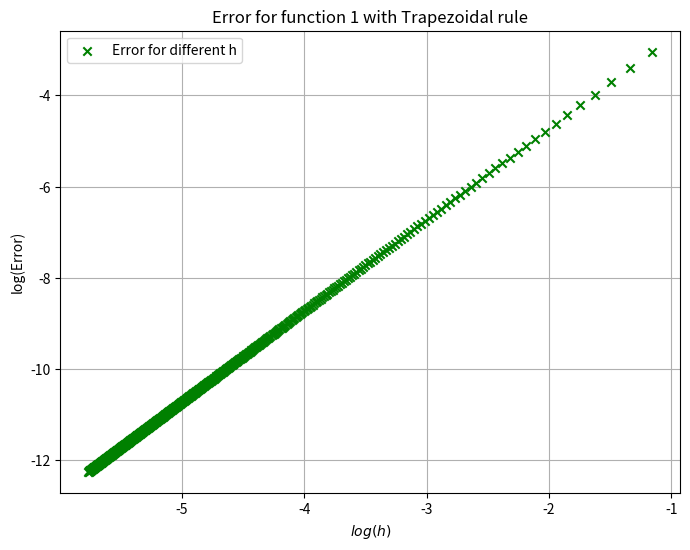
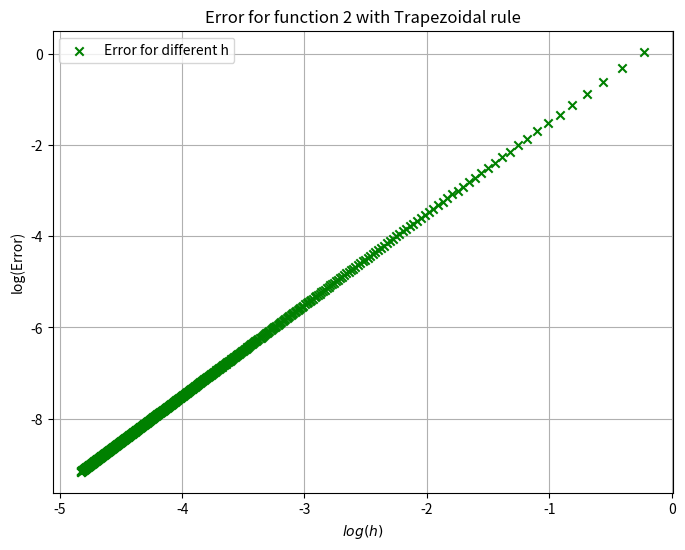
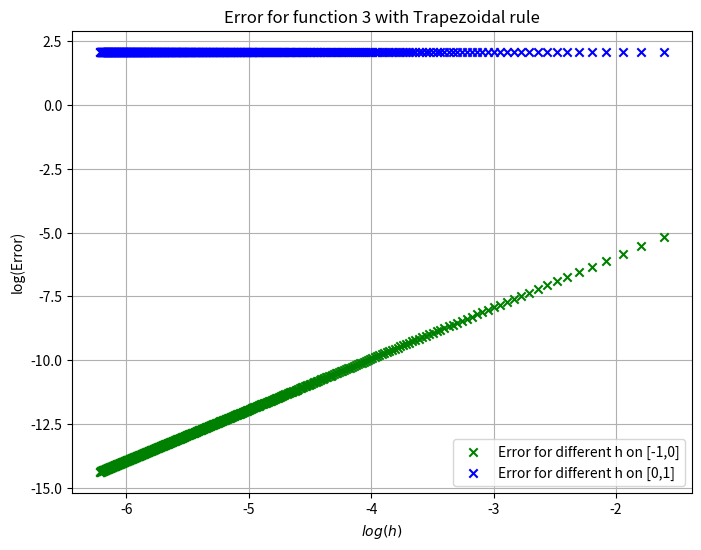
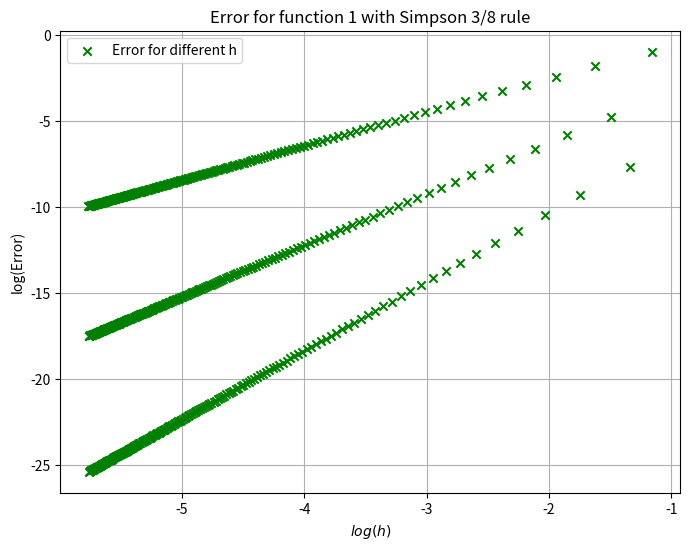
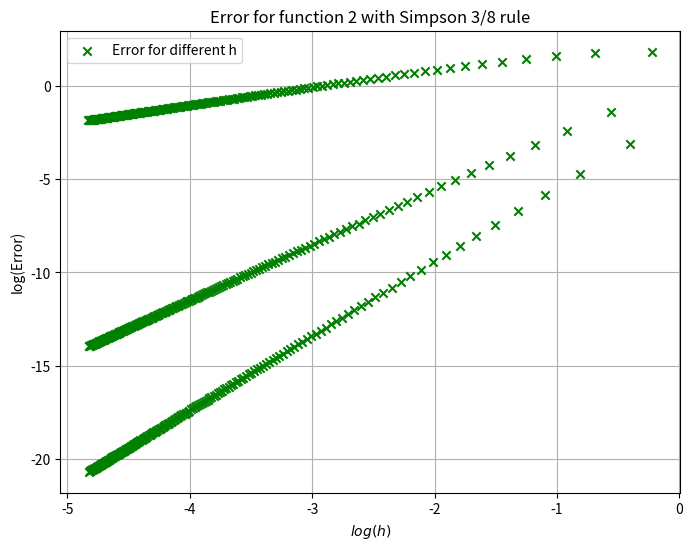
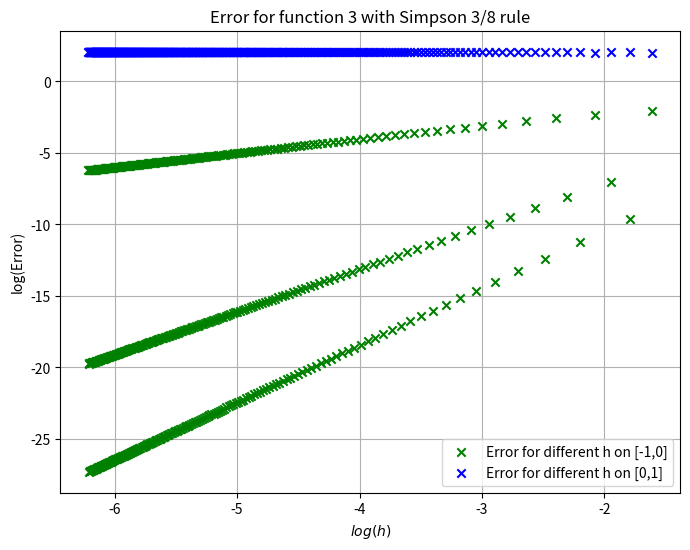

Python code for these plots, in order:
import numpy as np
import matplotlib.pyplot as plt

#Functions
def f1(x):
    return np.exp(x)*np.cos(x)
def f2(x):
    return np.exp(x)

def f31(x):
        return np.exp(2*x)
def f32(x):
        return x-2*np.cos(x)-4
#Antiderivative
def F1(x):
    return np.exp(x)*0.5*(np.cos(x)+np.sin(x))
def F2(x):
    return np.exp(x)
def F31(x):
        return 0.5*np.exp(2*x)
def F32(x):
        return -2*np.sin(x)+0.5*x**2+4*x


#Trapezoidal rule 
def Trapezoidal(a,b,n,f):
    x=np.linspace(a,b,n+1)
    m=0
    h=(b-a)/n
    y=f(x)

    for i in range(1,n):
        m += y[i]

    I=h/2*(y[0]+2*m+y[-1])
    return I

#Simpson 3/8 Rule with check if n is not multible of 3

def Simpson(a,b,n,f):

    #divide the intervall n into two, where n1 is multible of 3
    n1 = (n // 3) * 3
    n2 = n - n1
    
    x=np.linspace(a,b,n+1)
    m1,m2,m3=0,0,0
    y=f(x)

    #h for the intervall n1 
    h1 = (x[n1] - a) / n1  
    #h for the intervall n2
    if n2 > 0:
        h2 = (b - x[n1]) / n2   
    else:
        h2 =0

    #calculate m1 
    for i in range(1,n1,3):
        m1 += y[i]
    #calculate m2
    for i in range(2,n1,3):
        m2 += y[i]
    #calculate m3
    for i in range(3,n1,3):
        m3 += y[i]

    I_Simpson=(3*h1/8)*(y[0]+ 3*m1 + 3*m2 + 2*m3 +y[n1])

    # calculate the rest with trapezoidal rule 
    if n2 > 0:
        I_Trapezoid = (h2 / 2) * (y[n1] + y[-1])
    else:
         I_Trapezoid = 0

    return I_Simpson + I_Trapezoid

#calculate Error with trapezoida rule

def ErrorTrap (a,b,f,F):
    Error = []
    hs= []
    numerical_value = 0
    Error_Calculation = 0
    for i in range(5,501):
        numerical_value = Trapezoidal(a,b,i,f)
        Error_Calculation = (F(b) - F(a)) - numerical_value
        Error.append(Error_Calculation)
        h= (b-a)/i
        hs.append(h)
    return Error,hs

def ErrorSimpson (a,b,f,F):
    Error = []
    hs= []
    numerical_value = 0
    Error_Calculation = 0
    for i in range(5,501):
        numerical_value = Simpson(a,b,i,f)
        Error_Calculation = (F(b) - F(a)) - numerical_value
        Error.append(Error_Calculation)
        h= (b-a)/i
        hs.append(h)
    return Error,hs

#TrapezoidalErrors
#f1
ET1,hT1= ErrorTrap (0,np.pi/2,f1,F1)
ET1 = np.log(np.abs(ET1)+ 1e-15)
hT1=np.log(hT1)
#f2
ET2,hT2=ErrorTrap(-1,3,f2,F2)
ET2 = np.log(np.abs(ET2)+ 1e-15)
hT2=np.log(hT2)
#f3  where '31' is for the intervall [-1,0] and '32' for the intervall[0,1]
ET31,hT31=ErrorTrap(-1,0,f31,F31)
ET31 = np.log(np.abs(ET31)+ 1e-15)
hT31=np.log(hT31)

ET32,hT32=ErrorTrap(0,1,f32,F32)
ET32 = np.log(np.abs(ET32)+ 1e-15)
hT32=np.log(hT32)

#SimpsonErrors
#f1
ES1,hS1= ErrorSimpson (0,np.pi/2,f1,F1)
ES1 = np.log(np.abs(ES1)+ 1e-15)
hS1=np.log(hS1)
#f2
ES2,hS2=ErrorSimpson(-1,3,f2,F2)
ES2 = np.log(np.abs(ES2)+ 1e-15)
hS2=np.log(hS2)
#f3  where '31' is for the intervall [-1,0] and '32' for the intervall[0,1]
ES31,hS31=ErrorSimpson(-1,0,f31,F31)
ES31 = np.log(np.abs(ES31)+ 1e-15)
hS31=np.log(hS31)

ES32,hS32=ErrorSimpson(0,1,f32,F32)
ES32 = np.log(np.abs(ES32)+ 1e-15)
hS32=np.log(hS32)


plt.figure(figsize=(8, 6))
plt.scatter(hT1, ET1, marker='x',color='g', label='Error for different h', zorder=3)
plt.title("Error for function 1 with Trapezoidal rule")
plt.xlabel('$log(h)$')
plt.ylabel('log(Error)')
plt.grid()
plt.legend()
plt.show()


plt.figure(figsize=(8, 6))
plt.scatter(hT2, ET2, marker='x',color='g', label='Error for different h', zorder=3)
plt.title("Error for function 2 with Trapezoidal rule")
plt.xlabel('$log(h)$')
plt.ylabel('log(Error)')
plt.grid()
plt.legend()
plt.show()


plt.figure(figsize=(8, 6))
plt.scatter(hT31, ET31, marker='x',color='g', label='Error for different h on [-1,0]', zorder=3)
plt.scatter(hT32, ET32, marker='x',color='b', label='Error for different h on [0,1]', zorder=3)
plt.title("Error for function 3 with Trapezoidal rule")
plt.xlabel('$log(h)$')
plt.ylabel('log(Error)')
plt.grid()
plt.legend()
plt.show()

plt.figure(figsize=(8, 6))
plt.scatter(hS1, ES1, marker='x',color='g', label='Error for different h', zorder=3)
plt.title("Error for function 1 with Simpson 3/8 rule")
plt.xlabel('$log(h)$')
plt.ylabel('log(Error)')
plt.grid()
plt.legend()
plt.show()


plt.figure(figsize=(8, 6))
plt.scatter(hS2, ES2, marker='x',color='g', label='Error for different h', zorder=3)
plt.title("Error for function 2 with Simpson 3/8 rule")
plt.xlabel('$log(h)$')
plt.ylabel('log(Error)')
plt.grid()
plt.legend()
plt.show()

plt.figure(figsize=(8, 6))
plt.scatter(hS31, ES31, marker='x',color='g', label='Error for different h on [-1,0]', zorder=3)
plt.scatter(hS32, ES32, marker='x',color='b', label='Error for different h on [0,1]', zorder=3)
plt.title("Error for function 3 with Simpson 3/8 rule")
plt.xlabel('$log(h)$')
plt.ylabel('log(Error)')
plt.grid()
plt.legend()
plt.show()